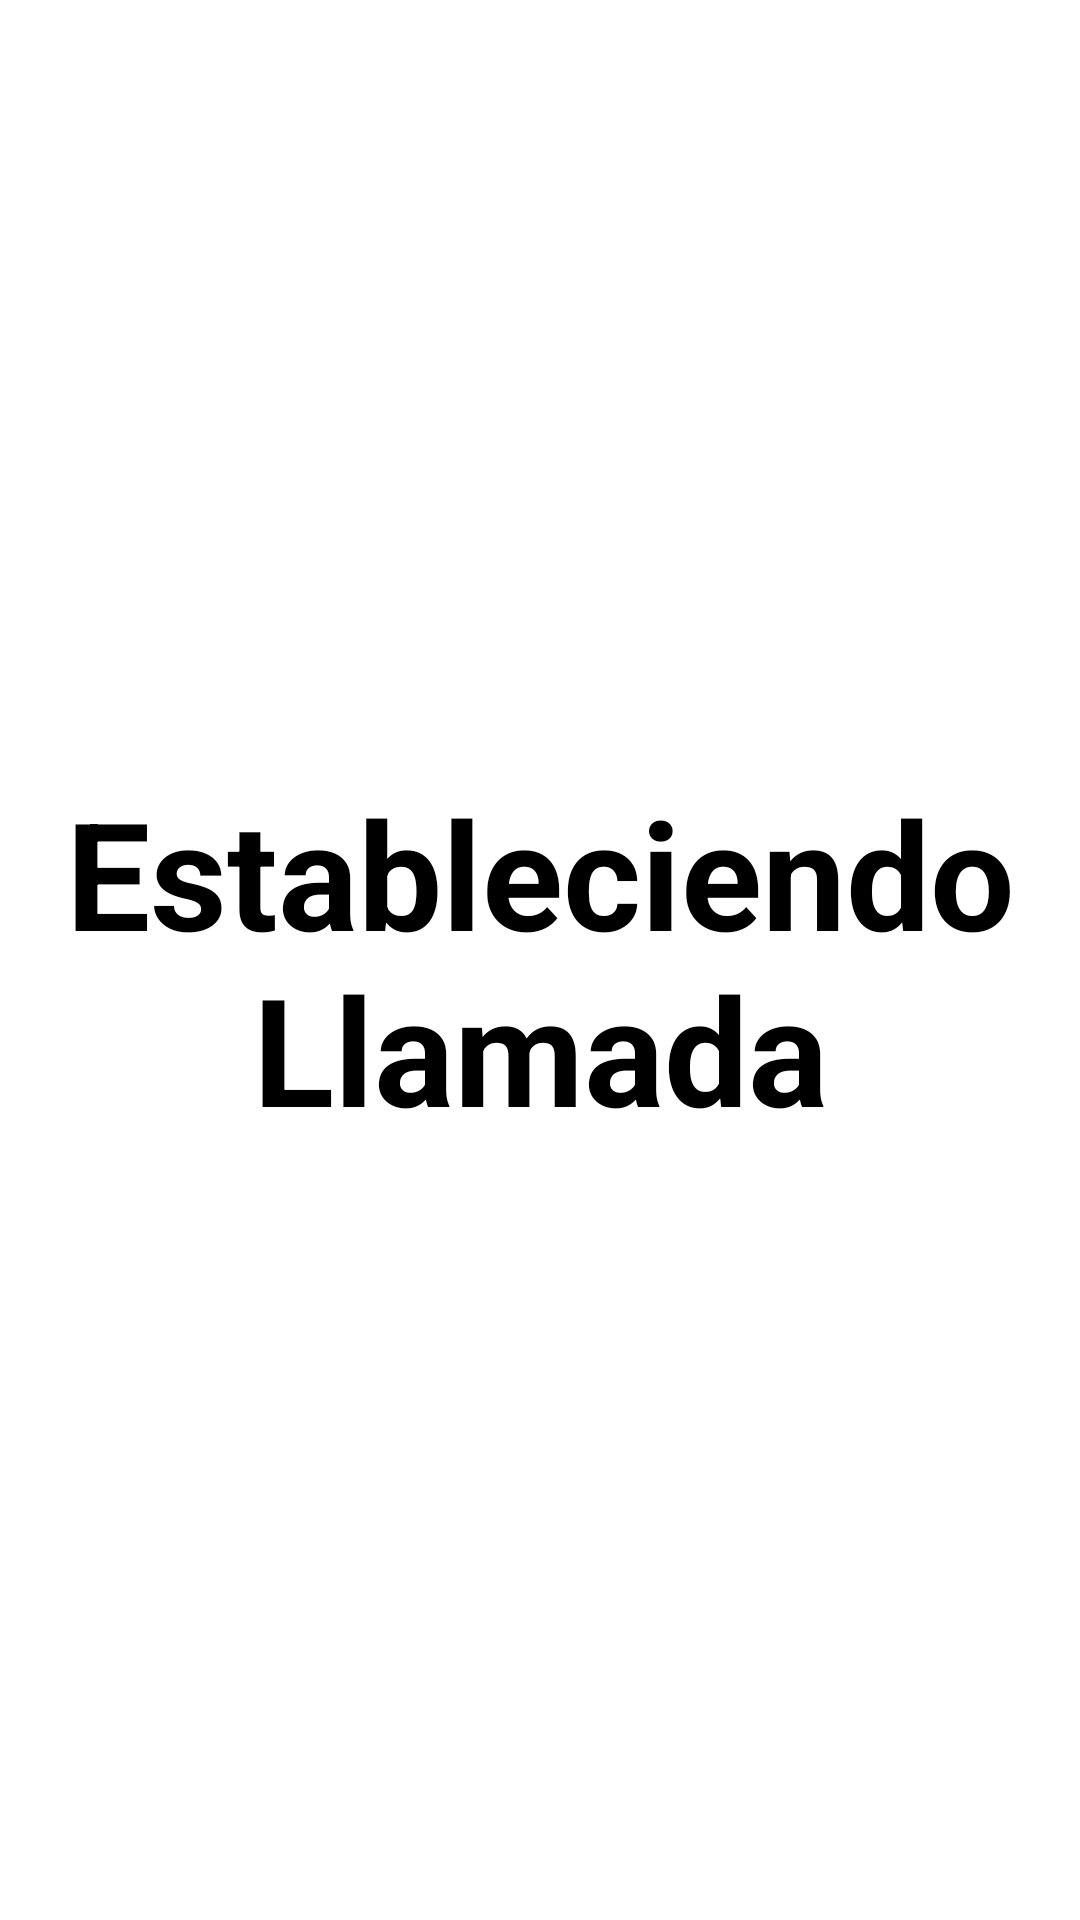

Here is an Android app screen rendered from its layout file. Give the layout XML and the strings, colors and styles it references.
<!-- AndroidManifest.xml: application theme AppTheme -->
<!-- res/layout/activity_call_bridge.xml -->
<?xml version="1.0" encoding="utf-8"?>
<FrameLayout xmlns:android="http://schemas.android.com/apk/res/android"
    xmlns:tools="http://schemas.android.com/tools"
    android:layout_width="match_parent"
    android:layout_height="match_parent"
    android:background="@android:color/white"
    tools:context=".CallBridge">

    
    <TextView
        android:id="@+id/fullscreen_content"
        android:layout_width="match_parent"
        android:layout_height="match_parent"
        android:gravity="center"
        android:keepScreenOn="true"
        android:text="Estableciendo Llamada"
        android:textColor="@android:color/black"
        android:textSize="50sp"
        android:textStyle="bold" />

    

</FrameLayout>
<!-- resources referenced by this layout -->
<resources>
  <style name="AppTheme" parent="Base.Theme.AppCompat.Light.DarkActionBar">
  
          
          <item name="colorPrimary">@color/colorPrimary</item>
          <item name="colorPrimaryDark">@color/colorPrimaryDark</item>
          <item name="colorAccent">@color/colorAccent</item>
      </style>
  <color name="colorPrimary">#3F51B5</color>
  <color name="colorPrimaryDark">#303F9F</color>
  <color name="colorAccent">#ff4081</color>
</resources>
